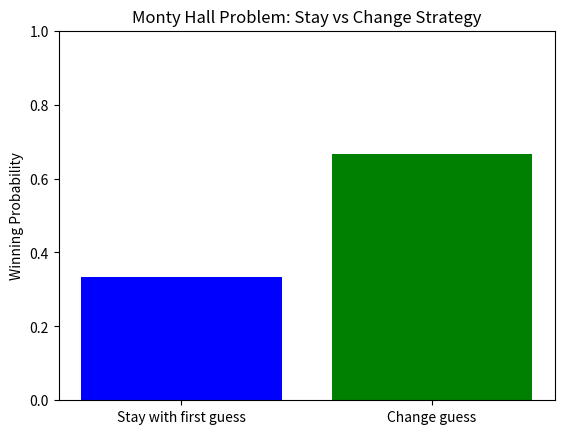

Recreate this plot in Python.
import matplotlib.pyplot as plt
import numpy as np

no_simulations = 10000

def simulate_door(no_doors, no_revealed, no_simulations):
    stay_win = 0
    change_win = 0
    
    for _ in range(no_simulations):
        car = np.random.choice([i for i in range(1, no_doors + 1)])
        first_guess = np.random.choice([i for i in range(1, no_doors + 1)])
        stay_win += car == first_guess
        
        revealed = np.random.choice([i for i in range(1, no_doors + 1) if i != car and i != first_guess])
        second_guess = np.random.choice([door for door in range(1, no_doors + 1) if door != revealed and door != first_guess])
        
        change_win += car == second_guess
    
    return stay_win, change_win

    
no_doors = 3
no_revealed = 1

stay_win, change_win = simulate_door(no_doors, no_revealed, no_simulations)

stay_win_prob = stay_win / no_simulations
change_win_prob = change_win / no_simulations

labels = ['Stay with first guess', 'Change guess']
probabilities = [stay_win_prob, change_win_prob]

plt.bar(labels, probabilities, color=['blue', 'green'])
plt.ylabel('Winning Probability')
plt.title('Monty Hall Problem: Stay vs Change Strategy')
plt.ylim([0, 1])
plt.show()    
